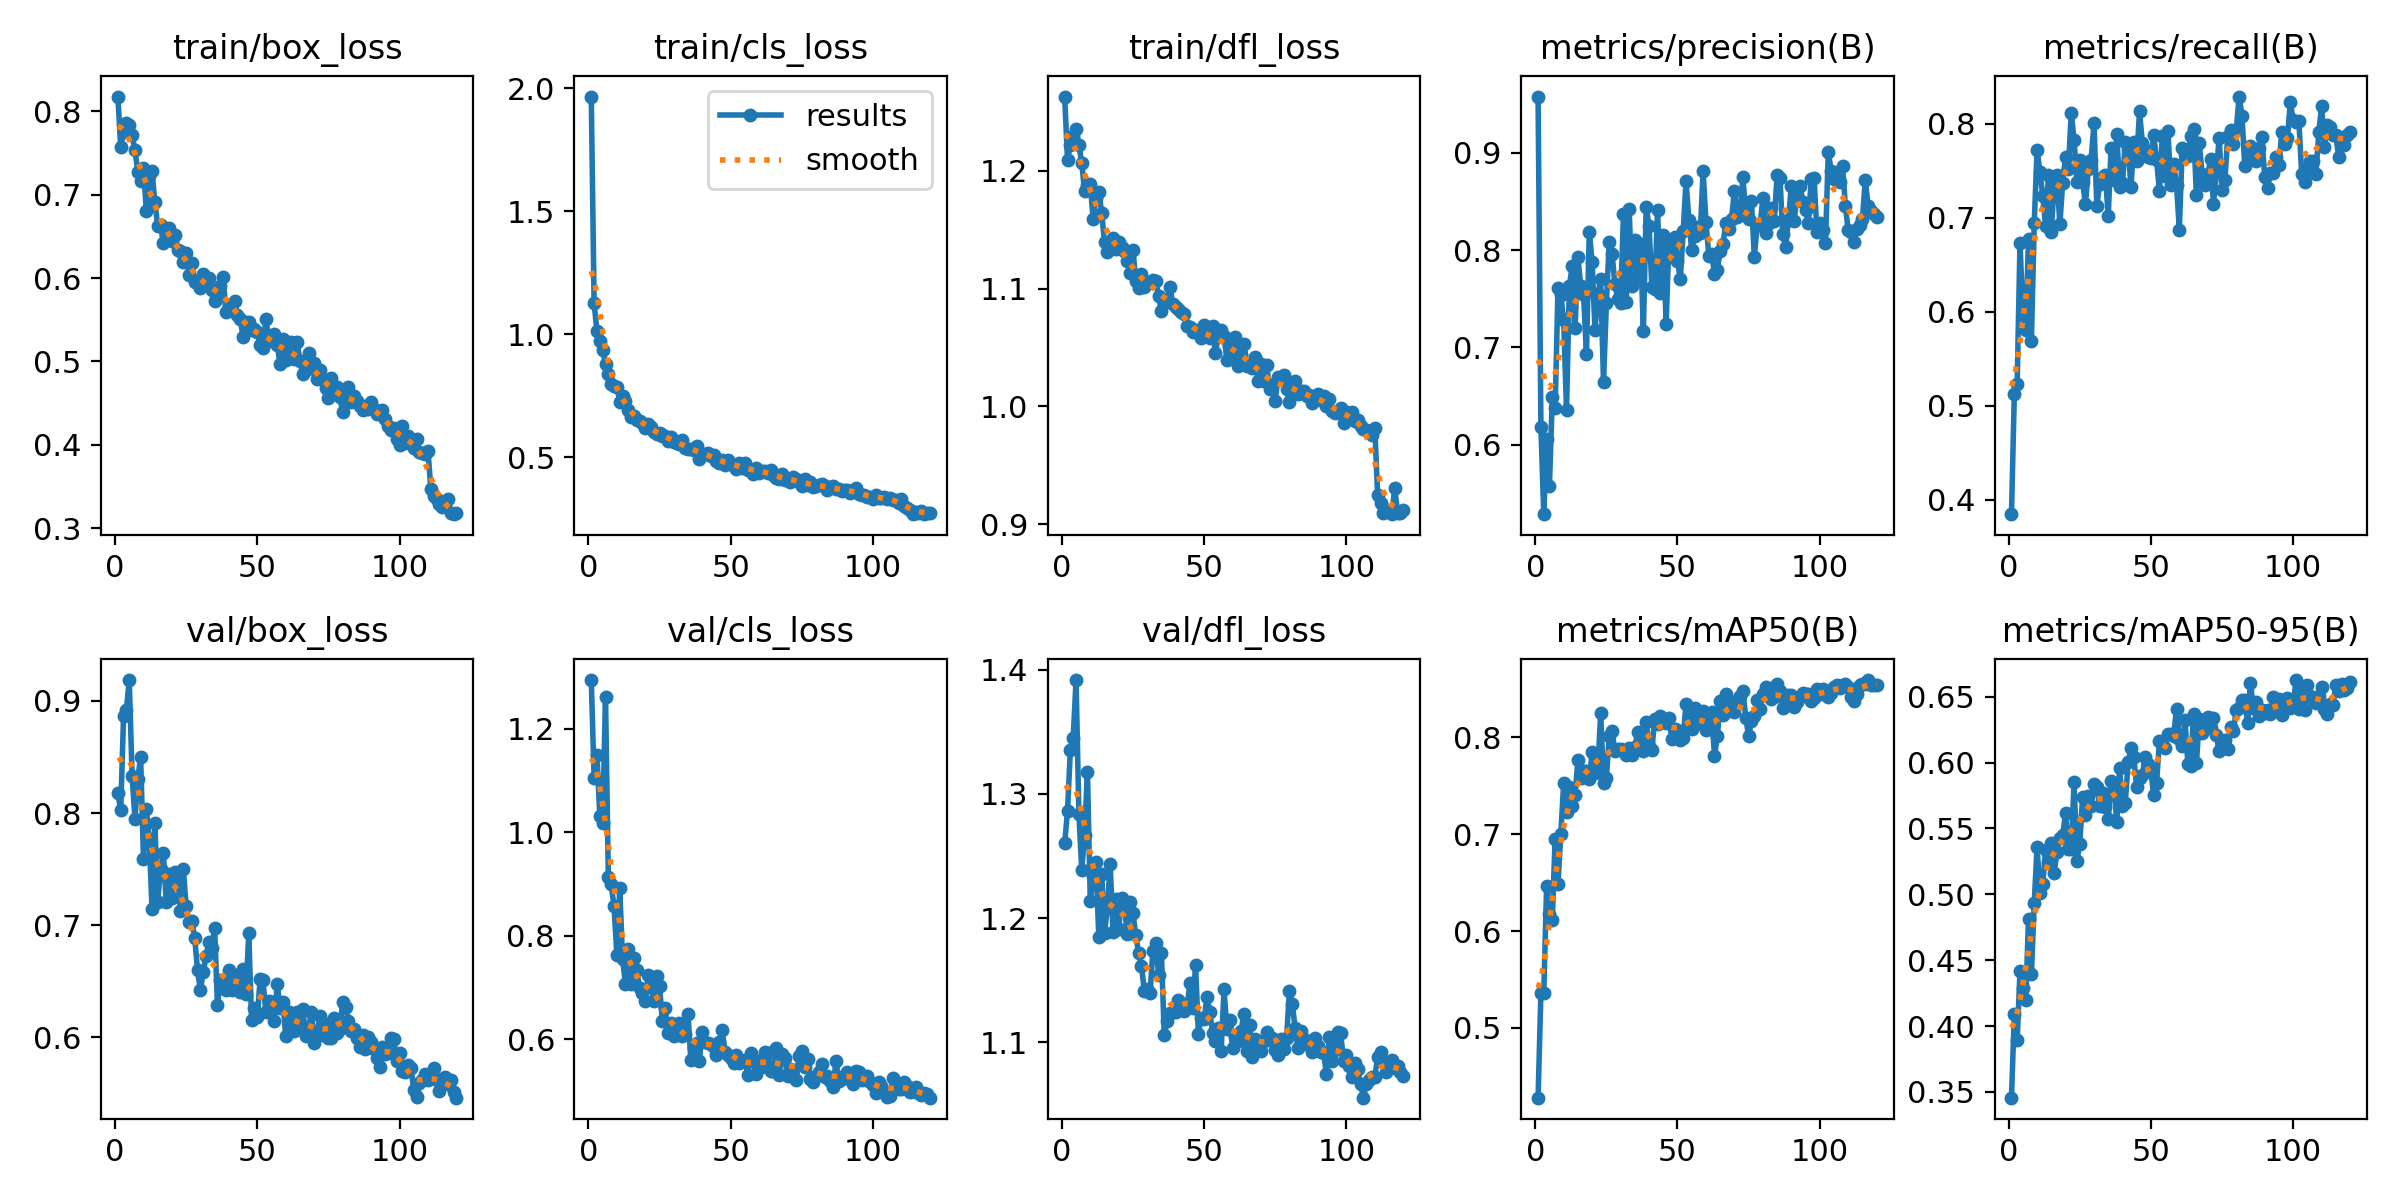

The file beside this chart, header and first rows:
epoch, time, train/box_loss, train/cls_loss, train/dfl_loss, metrics/precision(B), metrics/recall(B), metrics/mAP50(B), metrics/mAP50-95(B), val/box_loss, val/cls_loss, val/dfl_loss, lr/pg0, lr/pg1, lr/pg2
1, 9.105, 0.8175, 1.967, 1.263, 0.958, 0.3848, 0.4279, 0.3457, 0.8174, 1.294, 1.26, 0.0005489, 0.0005489, 0.0005489
2, 16.9, 0.7569, 1.126, 1.209, 0.618, 0.5125, 0.5363, 0.4089, 0.8025, 1.105, 1.286, 0.001095, 0.001095, 0.001095
3, 24.49, 0.7745, 1.012, 1.222, 0.5285, 0.5232, 0.5358, 0.3893, 0.8865, 1.15, 1.335, 0.001633, 0.001633, 0.001633
4, 32.14, 0.7862, 0.9722, 1.229, 0.6055, 0.6732, 0.646, 0.4416, 0.8922, 1.031, 1.345, 0.001626, 0.001626, 0.001626
5, 39.88, 0.7832, 0.9346, 1.235, 0.558, 0.5978, 0.6178, 0.429, 0.9186, 1.018, 1.392, 0.001612, 0.001612, 0.001612
6, 47.97, 0.771, 0.8799, 1.222, 0.649, 0.5812, 0.6116, 0.4194, 0.8333, 1.261, 1.284, 0.001598, 0.001598, 0.001598
7, 55.83, 0.7535, 0.84, 1.207, 0.6381, 0.6774, 0.6955, 0.4814, 0.795, 0.9131, 1.239, 0.001584, 0.001584, 0.001584
8, 63.75, 0.7273, 0.7997, 1.183, 0.7613, 0.5686, 0.6489, 0.4392, 0.8303, 0.8992, 1.267, 0.001571, 0.001571, 0.001571
9, 71.31, 0.7158, 0.7891, 1.188, 0.754, 0.694, 0.7004, 0.4933, 0.8501, 0.8571, 1.318, 0.001557, 0.001557, 0.001557
10, 78.79, 0.7323, 0.7869, 1.189, 0.7278, 0.7724, 0.753, 0.5362, 0.7588, 0.7627, 1.214, 0.001543, 0.001543, 0.001543
11, 86.31, 0.6804, 0.7261, 1.159, 0.6354, 0.7485, 0.7225, 0.5014, 0.8039, 0.8921, 1.234, 0.001529, 0.001529, 0.001529
12, 93.86, 0.722, 0.7476, 1.177, 0.7632, 0.7236, 0.7491, 0.5082, 0.7771, 0.7551, 1.245, 0.001516, 0.001516, 0.001516
13, 101.4, 0.728, 0.7299, 1.182, 0.7841, 0.6911, 0.7286, 0.5336, 0.7147, 0.7078, 1.184, 0.001502, 0.001502, 0.001502
14, 109, 0.6908, 0.6915, 1.165, 0.7196, 0.746, 0.7403, 0.5248, 0.7907, 0.7744, 1.235, 0.001488, 0.001488, 0.001488
15, 116.5, 0.662, 0.6625, 1.139, 0.7928, 0.6848, 0.7764, 0.5387, 0.721, 0.7077, 1.188, 0.001474, 0.001474, 0.001474
16, 124.2, 0.6637, 0.6681, 1.131, 0.7631, 0.7357, 0.7575, 0.5164, 0.7504, 0.7563, 1.208, 0.001461, 0.001461, 0.001461
17, 131.8, 0.6414, 0.6519, 1.14, 0.7535, 0.7451, 0.7651, 0.5323, 0.7639, 0.7341, 1.243, 0.001447, 0.001447, 0.001447
18, 139.3, 0.6569, 0.6457, 1.143, 0.6929, 0.6929, 0.7649, 0.5431, 0.7205, 0.6988, 1.188, 0.001433, 0.001433, 0.001433
19, 146.7, 0.6602, 0.6375, 1.134, 0.8191, 0.7372, 0.7566, 0.5447, 0.7459, 0.6889, 1.215, 0.001419, 0.001419, 0.001419
20, 154.3, 0.6442, 0.621, 1.14, 0.7875, 0.7641, 0.7843, 0.5616, 0.7241, 0.6745, 1.192, 0.001406, 0.001406, 0.001406
21, 161.7, 0.652, 0.6345, 1.135, 0.7182, 0.7517, 0.7634, 0.5346, 0.7476, 0.7251, 1.216, 0.001392, 0.001392, 0.001392
22, 169.1, 0.6338, 0.6229, 1.132, 0.7545, 0.8117, 0.7676, 0.5342, 0.7461, 0.7015, 1.21, 0.001378, 0.001378, 0.001378
23, 176.6, 0.632, 0.6017, 1.123, 0.7702, 0.783, 0.8249, 0.5852, 0.7124, 0.6751, 1.187, 0.001364, 0.001364, 0.001364
24, 184.1, 0.6192, 0.5958, 1.114, 0.664, 0.7381, 0.7532, 0.5255, 0.7499, 0.7216, 1.213, 0.001351, 0.001351, 0.001351
25, 191.6, 0.6302, 0.5988, 1.133, 0.7454, 0.761, 0.7584, 0.5382, 0.7168, 0.7026, 1.204, 0.001337, 0.001337, 0.001337
26, 199, 0.6037, 0.5881, 1.106, 0.8084, 0.7379, 0.801, 0.5737, 0.7029, 0.6352, 1.186, 0.001323, 0.001323, 0.001323
27, 206.5, 0.6178, 0.5875, 1.101, 0.7965, 0.7145, 0.8062, 0.5601, 0.704, 0.6601, 1.172, 0.001309, 0.001309, 0.001309
28, 214.1, 0.5958, 0.5675, 1.113, 0.765, 0.7518, 0.7858, 0.5744, 0.6888, 0.6119, 1.161, 0.001296, 0.001296, 0.001296
29, 221.6, 0.5959, 0.5816, 1.102, 0.75, 0.7615, 0.788, 0.5668, 0.6597, 0.6315, 1.141, 0.001282, 0.001282, 0.001282
30, 229, 0.5886, 0.5634, 1.104, 0.7462, 0.8006, 0.7884, 0.5841, 0.6419, 0.6068, 1.143, 0.001268, 0.001268, 0.001268
31, 236.6, 0.6044, 0.5594, 1.106, 0.8368, 0.7124, 0.7858, 0.5816, 0.6582, 0.6206, 1.139, 0.001254, 0.001254, 0.001254
32, 244.1, 0.5921, 0.5536, 1.108, 0.7471, 0.7364, 0.7818, 0.5671, 0.6726, 0.6317, 1.174, 0.001241, 0.001241, 0.001241
33, 251.7, 0.6002, 0.5692, 1.107, 0.8426, 0.7434, 0.789, 0.5769, 0.6853, 0.6072, 1.18, 0.001227, 0.001227, 0.001227
34, 259.2, 0.5861, 0.536, 1.094, 0.7637, 0.746, 0.7814, 0.566, 0.6793, 0.6113, 1.154, 0.001213, 0.001213, 0.001213
35, 266.7, 0.572, 0.5323, 1.081, 0.8109, 0.7015, 0.7899, 0.5571, 0.6973, 0.6484, 1.172, 0.001199, 0.001199, 0.001199
36, 274.2, 0.5777, 0.5354, 1.088, 0.7735, 0.7745, 0.8054, 0.5862, 0.6286, 0.5598, 1.106, 0.001186, 0.001186, 0.001186
37, 281.8, 0.5907, 0.5298, 1.091, 0.8067, 0.7404, 0.7908, 0.584, 0.6507, 0.5837, 1.117, 0.001172, 0.001172, 0.001172
38, 289.5, 0.6017, 0.5468, 1.102, 0.7166, 0.789, 0.7856, 0.5546, 0.6492, 0.594, 1.124, 0.001158, 0.001158, 0.001158
39, 297.5, 0.559, 0.493, 1.087, 0.8445, 0.7331, 0.8161, 0.5959, 0.6424, 0.5592, 1.124, 0.001144, 0.001144, 0.001144
40, 305.5, 0.5676, 0.5143, 1.084, 0.8246, 0.7367, 0.7907, 0.5671, 0.6599, 0.615, 1.125, 0.001131, 0.001131, 0.001131
41, 313, 0.5692, 0.5138, 1.082, 0.7618, 0.7806, 0.787, 0.5696, 0.6425, 0.5958, 1.134, 0.001117, 0.001117, 0.001117
42, 320.4, 0.5721, 0.5179, 1.08, 0.7599, 0.7729, 0.8194, 0.6007, 0.6559, 0.5937, 1.132, 0.001103, 0.001103, 0.001103
43, 327.9, 0.5558, 0.5062, 1.078, 0.8416, 0.7331, 0.8141, 0.6108, 0.6482, 0.5904, 1.125, 0.001089, 0.001089, 0.001089
44, 335.5, 0.5507, 0.5084, 1.068, 0.7561, 0.7805, 0.8222, 0.6042, 0.6407, 0.585, 1.128, 0.001076, 0.001076, 0.001076
45, 343, 0.5299, 0.4856, 1.067, 0.8159, 0.76, 0.816, 0.5812, 0.6611, 0.5703, 1.147, 0.001062, 0.001062, 0.001062
46, 350.6, 0.5476, 0.477, 1.063, 0.7241, 0.8133, 0.8143, 0.5883, 0.6383, 0.5955, 1.127, 0.001048, 0.001048, 0.001048
47, 358.2, 0.5476, 0.4872, 1.065, 0.8106, 0.7794, 0.8197, 0.5905, 0.6926, 0.6186, 1.162, 0.001034, 0.001034, 0.001034
48, 365.7, 0.5374, 0.4695, 1.063, 0.7945, 0.7723, 0.7985, 0.6044, 0.6151, 0.5755, 1.107, 0.001021, 0.001021, 0.001021
49, 373.4, 0.5395, 0.4872, 1.058, 0.8134, 0.7641, 0.8084, 0.5993, 0.6257, 0.5708, 1.12, 0.001007, 0.001007, 0.001007
50, 380.8, 0.5357, 0.4726, 1.069, 0.7888, 0.7632, 0.8076, 0.5931, 0.6177, 0.5635, 1.119, 0.0009931, 0.0009931, 0.0009931
51, 388.3, 0.5199, 0.4644, 1.059, 0.7701, 0.7881, 0.797, 0.5752, 0.652, 0.5544, 1.136, 0.0009794, 0.0009794, 0.0009794
52, 395.7, 0.5166, 0.4521, 1.058, 0.8193, 0.7613, 0.7993, 0.5849, 0.6507, 0.5708, 1.124, 0.0009656, 0.0009656, 0.0009656
53, 403.2, 0.5504, 0.4759, 1.068, 0.8715, 0.729, 0.8348, 0.616, 0.6226, 0.5537, 1.107, 0.0009519, 0.0009519, 0.0009519
54, 410.7, 0.5282, 0.4566, 1.045, 0.831, 0.7868, 0.8218, 0.6144, 0.6325, 0.5584, 1.101, 0.0009381, 0.0009381, 0.0009381
55, 418.2, 0.5246, 0.4778, 1.06, 0.7999, 0.7445, 0.8085, 0.6111, 0.6316, 0.5605, 1.111, 0.0009244, 0.0009244, 0.0009244
56, 425.8, 0.5327, 0.4485, 1.065, 0.815, 0.792, 0.8301, 0.6217, 0.6147, 0.5313, 1.093, 0.0009106, 0.0009106, 0.0009106
57, 433.4, 0.5196, 0.4457, 1.06, 0.8234, 0.7352, 0.815, 0.6218, 0.6474, 0.5737, 1.143, 0.0008968, 0.0008968, 0.0008968
58, 440.8, 0.497, 0.4326, 1.04, 0.8174, 0.7567, 0.8181, 0.6202, 0.6265, 0.5586, 1.111, 0.0008831, 0.0008831, 0.0008831
59, 448.3, 0.5274, 0.456, 1.052, 0.8816, 0.7351, 0.8269, 0.6408, 0.6318, 0.5328, 1.118, 0.0008693, 0.0008693, 0.0008693
60, 455.8, 0.5022, 0.4353, 1.043, 0.8288, 0.6874, 0.8079, 0.6177, 0.6007, 0.5585, 1.095, 0.0008556, 0.0008556, 0.0008556
... 60 more rows
